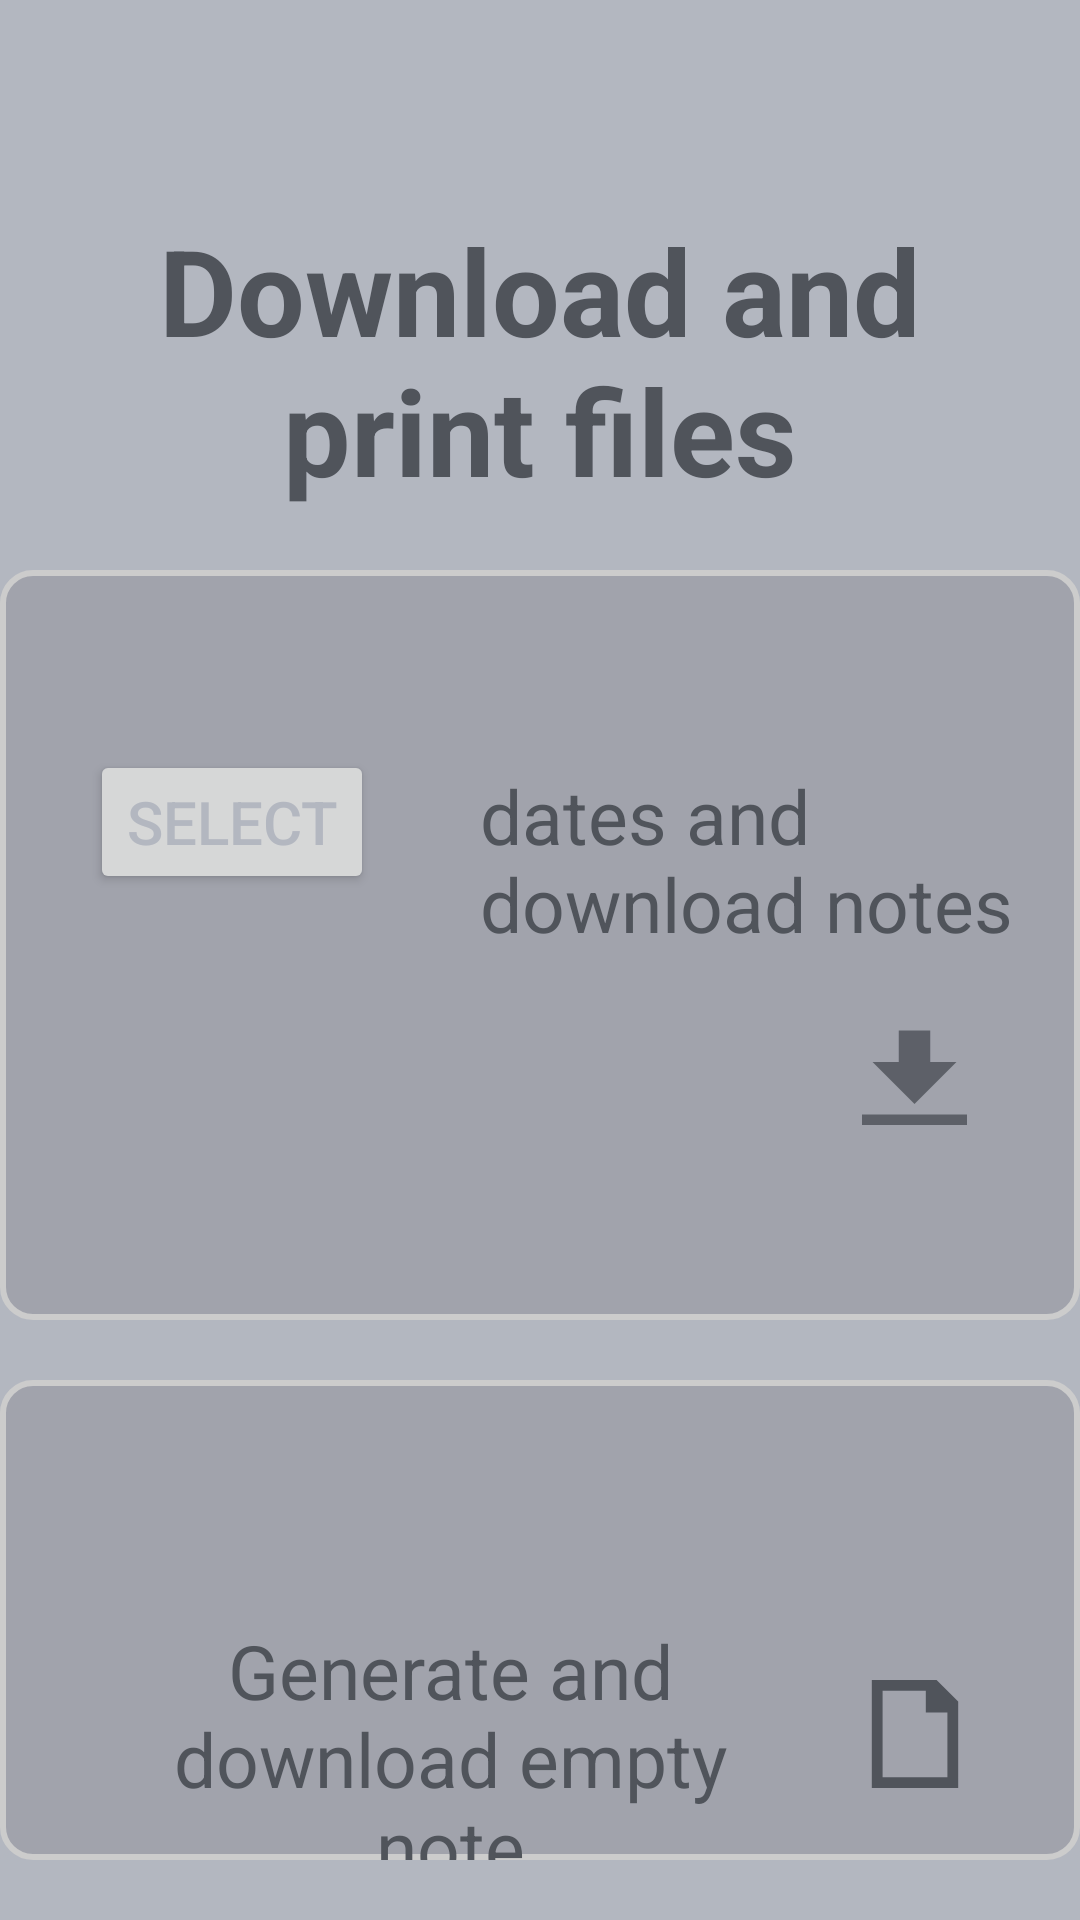

Write the Android layout XML for this screen, with the resource values it uses.
<!-- AndroidManifest.xml: application theme Theme.PersonalDiaryApp -->
<!-- res/layout/activity_download_note.xml -->
<?xml version="1.0" encoding="utf-8"?>
<LinearLayout xmlns:android="http://schemas.android.com/apk/res/android"
    xmlns:tools="http://schemas.android.com/tools"
    android:layout_width="match_parent"
    android:layout_height="match_parent"
    android:background="@color/background"
    android:orientation="vertical"
    android:gravity="center"
    tools:context=".DownloadNoteActivity">


    <TextView
        android:layout_width="330dp"
        android:layout_height="wrap_content"
        android:layout_marginTop="70dp"
        android:gravity="center"
        android:text="Download and print files"
        android:textSize="40sp"
        android:textColor="@color/dark_text"
        android:textStyle="bold" />

    <RelativeLayout
        android:layout_width="match_parent"
        android:layout_height="wrap_content"
        android:layout_marginTop="20dp"
        android:background="@drawable/rounded_corner_view">

        <Button
            android:id="@+id/openCalendar"
            android:layout_width="wrap_content"
            android:layout_height="wrap_content"
            android:layout_marginStart="30dp"
            android:layout_marginTop="60dp"
            android:text="SELECT"
            android:textColor="@color/light_text"
            android:textSize="20sp" />

        <TextView
            android:layout_width="200dp"
            android:layout_height="60dp"
            android:layout_marginLeft="160dp"
            android:layout_marginTop="65dp"
            android:gravity="left"
            android:text="dates and download notes"
            android:textColor="@color/dark_button"
            android:textSize="25sp" />

        <TextView
            android:id="@+id/tvDatePicker"
            android:layout_width="wrap_content"
            android:layout_height="wrap_content"
            android:layout_marginStart="30dp"
            android:layout_marginTop="160dp"
            android:gravity="left"
            android:textStyle="bold"
            android:textColor="@color/dark_button"
            android:textSize="25sp" />

        <Button
            android:id="@+id/btnDownloadFiles"
            android:layout_width="70dp"
            android:layout_height="60dp"
            android:layout_marginStart="270dp"
            android:layout_marginTop="150dp"
            android:layout_marginBottom="40dp"
            android:background="#00FFFFFF"
            android:drawableTop="@drawable/ic_download_35"
            android:drawableTint="@color/dark_button" />


    </RelativeLayout>

    <RelativeLayout
        android:layout_width="match_parent"
        android:layout_height="wrap_content"
        android:layout_marginTop="20dp"
        android:layout_marginBottom="20dp"
        android:background="@drawable/rounded_corner_view">

        <TextView
            android:layout_width="240dp"
            android:layout_height="wrap_content"
            android:layout_marginStart="30dp"
            android:layout_marginTop="80dp"
            android:gravity="center"
            android:text="Generate and download empty note"
            android:textColor="@color/dark_button"
            android:textSize="25sp" />

        <Button
            android:id="@+id/btnDownload"
            android:layout_width="70dp"
            android:layout_height="60dp"
            android:layout_marginStart="270dp"
            android:layout_marginTop="100dp"
            android:layout_marginBottom="80dp"
            android:background="#00FFFFFF"
            android:drawableTop="@drawable/ic_document"
            android:drawableTint="@color/dark_button"
            android:gravity="center" />

    </RelativeLayout>

</LinearLayout>
<!-- resources referenced by this layout -->
<resources>
  <color name="background">#B3B7C0</color>
  <color name="dark_button">#50545B</color>
  <color name="dark_text">#50545B</color>
  <color name="light_text">#B3B7C0</color>
  <!-- drawable ic_document (drawable) -->
  <vector android:height="36dp" android:viewportHeight="20"
      android:viewportWidth="20" android:width="36dp" xmlns:android="http://schemas.android.com/apk/res/android">
      <path android:fillColor="#FF000000" android:pathData="M4,18h12L16,6h-4L12,2L4,2v16zM2,19L2,0h12l4,4v16L2,20v-1z"/>
  </vector>
  <!-- drawable ic_download_35 (drawable) -->
  <vector android:alpha="0.85" android:height="35dp"
      android:viewportHeight="20" android:viewportWidth="20"
      android:width="35dp" xmlns:android="http://schemas.android.com/apk/res/android">
      <path android:fillColor="#FF000000" android:pathData="M13,8V2H7v6H2l8,8 8,-8h-5zM0,18h20v2H0v-2z"/>
  </vector>
  <!-- drawable rounded_corner_view (drawable) -->
  <?xml version="1.0" encoding="utf-8"?>
  <shape
      xmlns:android="http://schemas.android.com/apk/res/android"
      android:shape="rectangle">
  
      <corners android:radius="10dp" />
  
      
      <stroke android:width="2dp" android:color="#ccc" />
  
      
      <solid android:color="@color/list" />
  
  </shape>
  <style name="Theme.PersonalDiaryApp" parent="Theme.MaterialComponents.DayNight.NoActionBar">
          
          <item name="colorPrimary">@color/light_button</item>
          <item name="colorPrimaryVariant">@color/purple_700</item>
          <item name="colorOnPrimary">@color/white</item>
          
          <item name="colorSecondary">@color/teal_200</item>
          <item name="colorSecondaryVariant">@color/teal_700</item>
          <item name="colorOnSecondary">@color/background</item>
          
          <item name="android:statusBarColor" tools:targetApi="l">?attr/colorPrimaryVariant</item>
          
      </style>
  <color name="list">#20211B24</color>
  <color name="light_button">#B3B7C0</color>
  <color name="purple_700">#FF3700B3</color>
  <color name="white">#FFFFFFFF</color>
  <color name="teal_200">#FF03DAC5</color>
  <color name="teal_700">#FF018786</color>
</resources>
